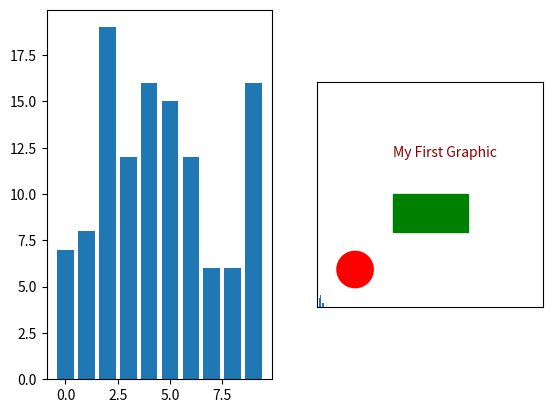

Write the Python code that produced this figure.
## Introduction to Graphics

import numpy as np
import matplotlib.pyplot as plt
from matplotlib.patches import Rectangle, Circle

## Manipulating axes with GCA (Get Current Axes)
#  =============================================

y = np.random.randint(5, 20, 10)
x = np.arange(0, len(y))

# Let's use subplot to create two plots in the same figure 
# for comparison and plot y vs x in both subplots
plt.subplot(1,2,1)
plt.bar(x, y)

plt.subplot(1,2,2)
plt.bar(x, y)

# GCA: get the current axes, which is the axes of the second plot
ax = plt.gca() 

# INVERT_YAXIS: inverts the y axis
ax.invert_yaxis()

plt.show() #complete the current figure


## Drawing Shapes
#  ==============

plt.axis([0, 299, 0, 299]) # sets xmin, xmax, ymin, ymax of the axes

ax = plt.gca() # Get Current Axes

# Set the figure to have equal axes to avoid 
# deforming figures.
ax.set_aspect('equal') # same as ax.set_aspect(1)

# Drawing a red circle with radius 25, which is
# centred at (x,y) = (50,50)
cir = Circle((50,50), 25)
cir.set_facecolor('red')
ax.add_patch(cir)

# Drawing a gree rectangle of width 100, height 50
# and placed at 100, 100 (xmin,ymin position).
# Here, we specify the color while creating the patch
# instead of using set_facecolor method of the patch
rec = Rectangle((100,100), 100, 50, color='green')
ax.add_patch(rec)

# Let's add some text starting from 100, 200 (x,y) position
ax.text(100,200, "My First Graphic", color='#8B0000')

# Let's hide the axis labels
ax.xaxis.set_visible(False)
ax.yaxis.set_visible(False)
